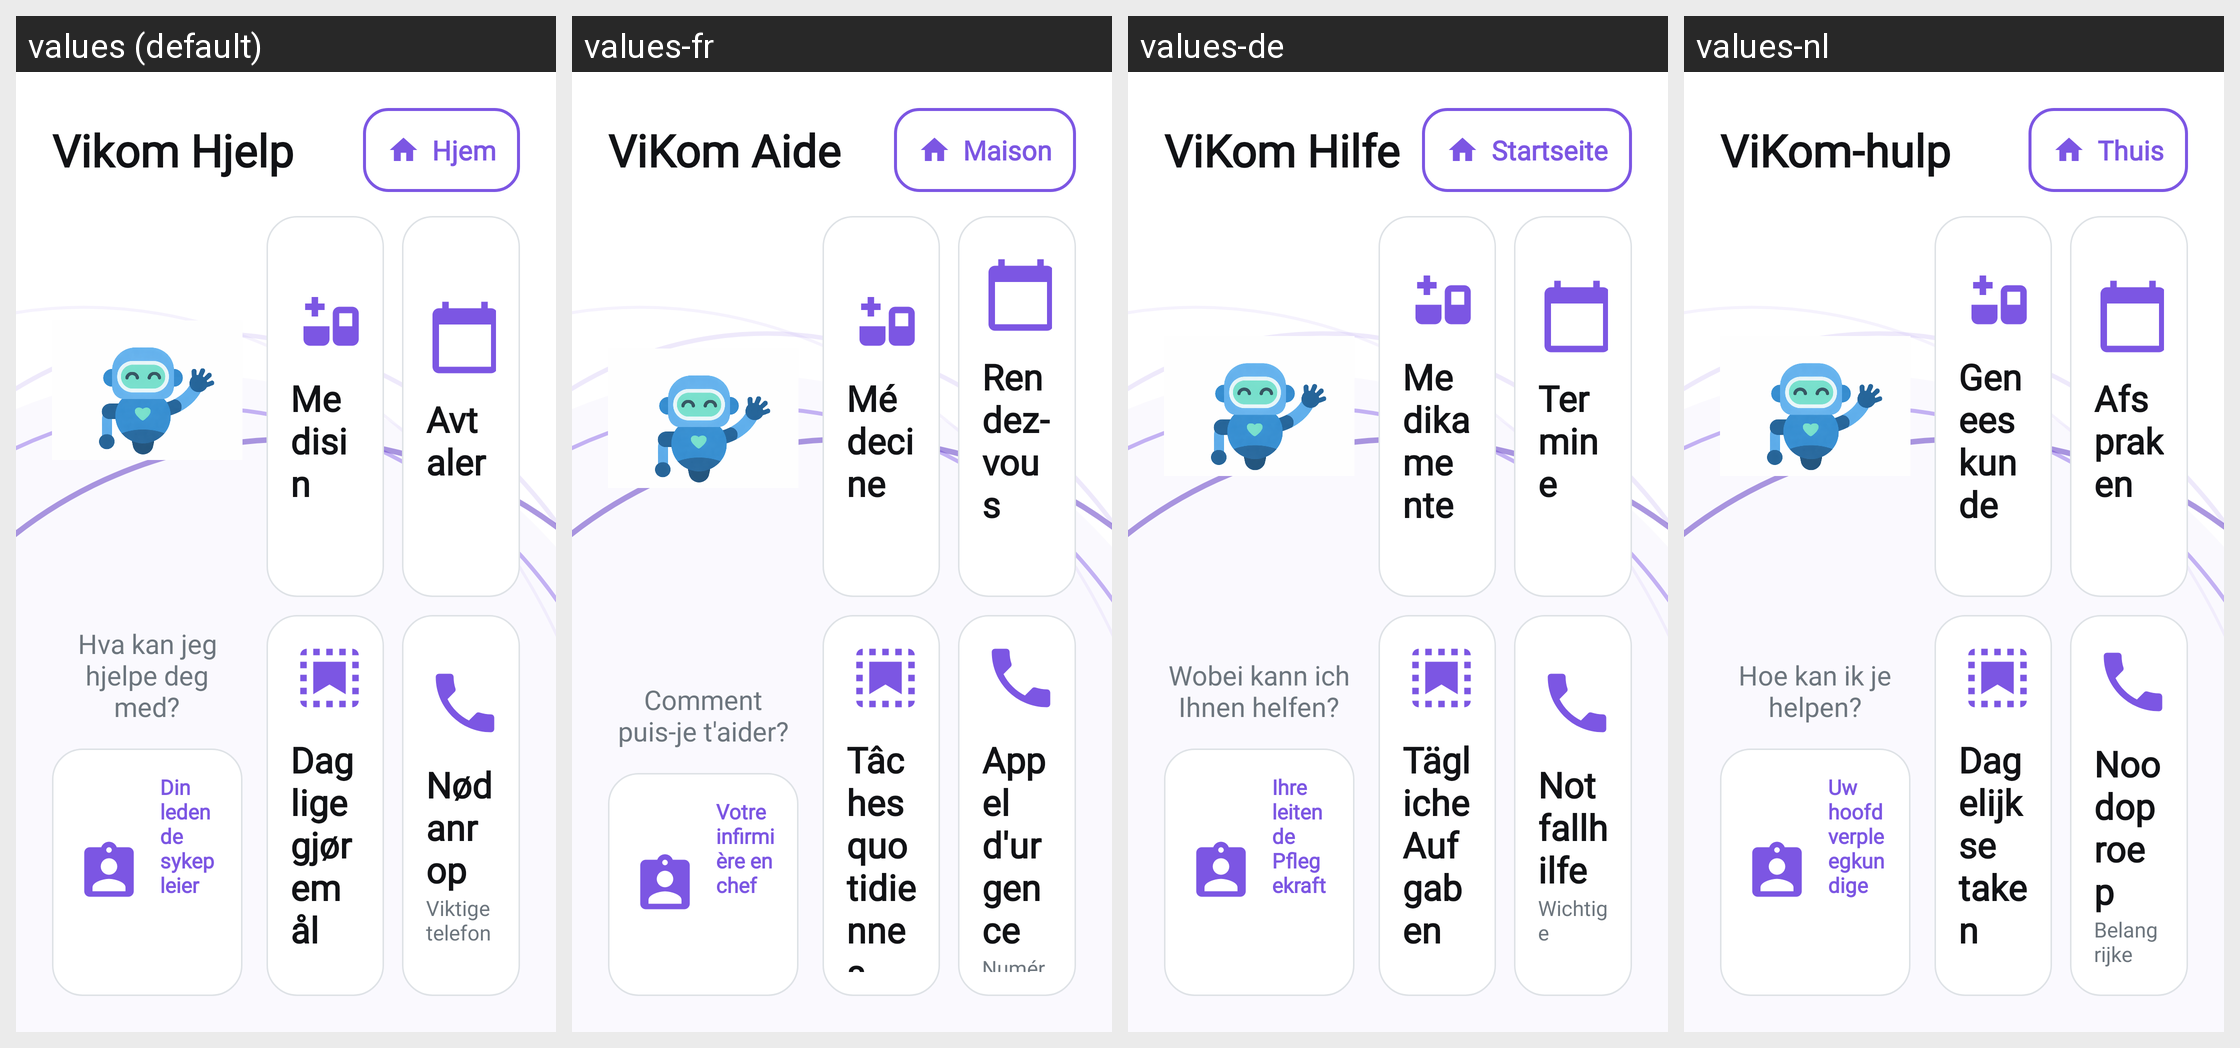

This grid shows one Android layout under several languages. Give, for every string resource on the screen, its name, the default text and each shown locale's text.
Android screen res/layout/fragment_ai.xml rendered under 4 locales, left to right: values (default), values-fr, values-de, values-nl. Device: Nexus 5 (rendered at 1080×1920; each locale shown at half size, 540×960, under a caption strip naming it); theme Theme.TV_caller_app.
Other locales in the repository, not shown: values-en, values-fi, values-sv.
Strings drawn on this screen, with the default value and each locale's value (text and hints the layout hard-codes, and strings that could not be matched under every locale, appear in the picture but are not listed):

ai_assistant_page
  values: Vikom Hjelp
  values-fr: ViKom Aide
  values-de: ViKom Hilfe
  values-nl: ViKom-hulp

home_title
  values: Hjem
  values-fr: Maison
  values-de: Startseite
  values-nl: Thuis

ai_subtitle
  values: Hva kan jeg hjelpe deg med?
  values-fr: Comment puis-je t'aider?
  values-de: Wobei kann ich Ihnen helfen?
  values-nl: Hoe kan ik je helpen?

ai_head_nurse_title
  values: Din ledende sykepleier
  values-fr: Votre infirmière en chef
  values-de: Ihre leitende Pflegekraft
  values-nl: Uw hoofdverpleegkundige

ai_topic_medicine
  values: Medisin
  values-fr: Médecine
  values-de: Medikamente
  values-nl: Geneeskunde

ai_topic_appointments
  values: Avtaler
  values-fr: Rendez-vous
  values-de: Termine
  values-nl: Afspraken

ai_topic_daily_tasks
  values: Daglige gjøremål
  values-fr: Tâches quotidiennes
  values-de: Tägliche Aufgaben
  values-nl: Dagelijkse taken

ai_topic_help
  values: Nødanrop
  values-fr: Appel d'urgence
  values-de: Notfallhilfe
  values-nl: Noodoproep

ai_emergency_summary
  values: Viktige telefonnumre
  values-fr: Numéros de téléphone importants
  values-de: Wichtige Telefonnummern
  values-nl: Belangrijke telefoonnummers
